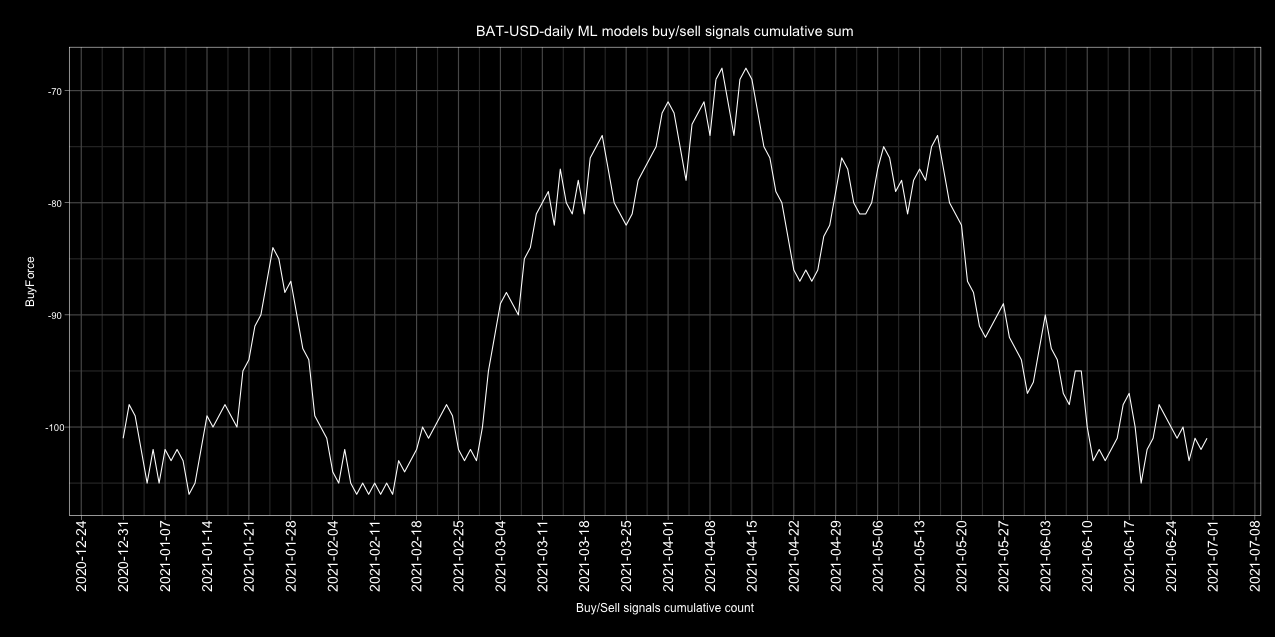

The data file committed next to this chart (first rows):
Date, buy, sell, Action, ActionID
2017-01-01, 2, 3, sell, 0
2017-01-02, 2, 3, sell, 0
2017-01-03, 2, 3, sell, 0
2017-01-04, 1, 3, sell, 0
2017-01-05, 1, 3, sell, 0
2017-01-06, 3, 2, buy, 1
2017-01-07, 1, 4, sell, 0
2017-01-08, 2, 3, sell, 0
2017-01-09, 2, 3, sell, 0
2017-01-10, 1, 4, sell, 0
2017-01-11, 2, 3, sell, 0
2017-01-12, 2, 3, sell, 0
2017-01-13, 4, 1, buy, 1
2017-01-14, 3, 2, buy, 1
2017-01-15, 2, 3, sell, 0
2017-01-16, 3, 2, buy, 1
2017-01-17, 3, 2, buy, 1
2017-01-18, 3, 2, buy, 1
2017-01-19, 1, 4, sell, 0
2017-01-20, 2, 3, sell, 0
2017-01-21, 1, 4, sell, 0
2017-01-22, 2, 3, sell, 0
2017-01-23, 3, 2, buy, 1
2017-01-24, 2, 3, sell, 0
2017-01-25, 4, 1, buy, 1
2017-01-26, 1, 4, sell, 0
2017-01-27, 3, 2, buy, 1
2017-01-28, 4, 1, buy, 1
2017-01-29, 1, 4, sell, 0
2017-01-30, 0, 5, sell, 0
2017-01-31, 2, 3, sell, 0
2017-02-01, 2, 3, sell, 0
2017-02-02, 2, 3, sell, 0
2017-02-03, 2, 3, sell, 0
2017-02-04, 2, 3, sell, 0
2017-02-05, 3, 2, buy, 1
2017-02-06, 2, 3, sell, 0
2017-02-07, 1, 4, sell, 0
2017-02-08, 1, 4, sell, 0
2017-02-09, 2, 3, sell, 0
2017-02-10, 2, 3, sell, 0
2017-02-11, 2, 3, sell, 0
2017-02-12, 3, 2, buy, 1
2017-02-13, 2, 3, sell, 0
2017-02-14, 4, 1, buy, 1
2017-02-15, 3, 2, buy, 1
2017-02-16, 3, 1, buy, 1
2017-02-17, 3, 2, buy, 1
2017-02-18, 1, 4, sell, 0
2017-02-19, 4, 1, buy, 1
2017-02-20, 2, 3, sell, 0
2017-02-21, 3, 2, buy, 1
2017-02-22, 1, 4, sell, 0
2017-02-23, 3, 2, buy, 1
2017-02-24, 2, 3, sell, 0
2017-02-25, 2, 3, sell, 0
2017-02-26, 2, 3, sell, 0
2017-02-27, 1, 4, sell, 0
2017-02-28, 1, 4, sell, 0
2017-03-01, 4, 1, buy, 1
... 1,582 more rows
